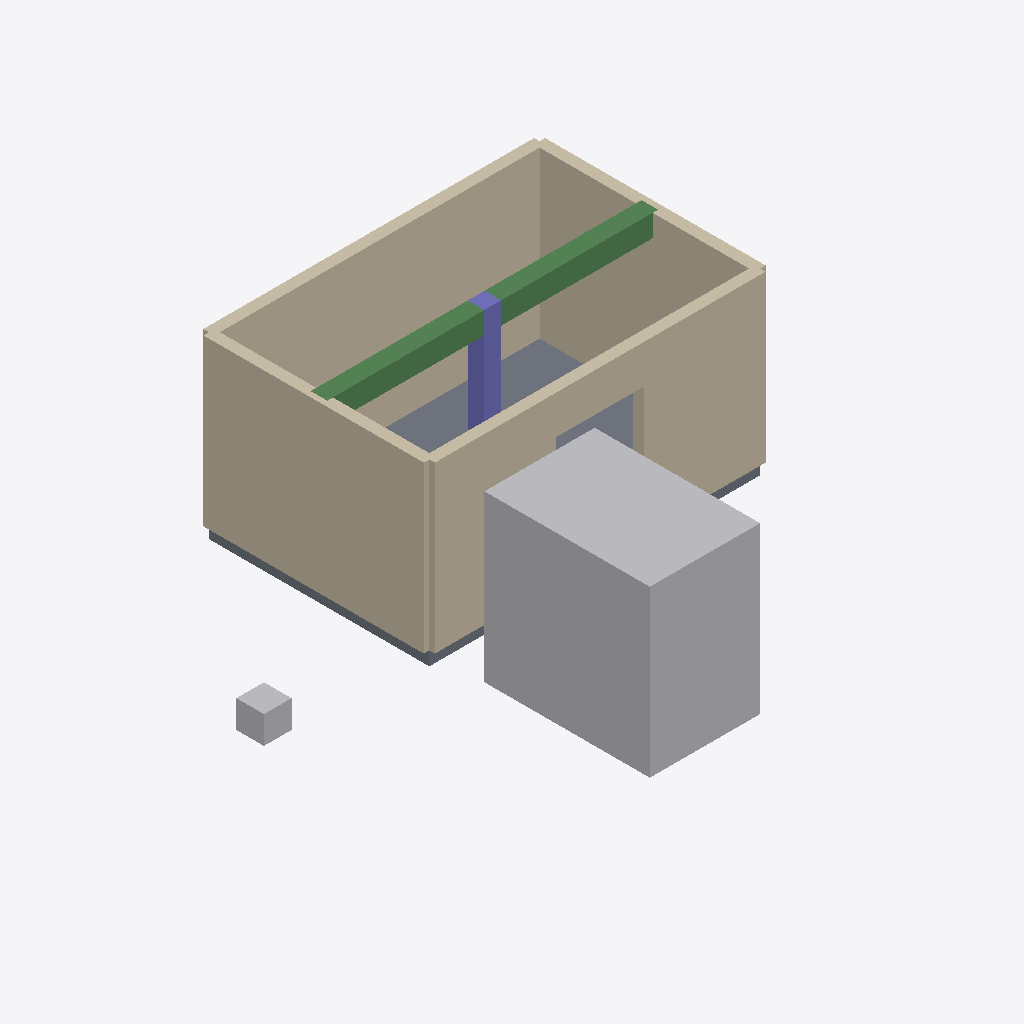
Isometric view of an IFC building model (IFC-SPF (STEP), schema IFC4, length unit millimetre), seen from the south-west, elements coloured by IFC class: 4 walls (beige), 2 other elements (light grey), 1 beam (green), 1 slab (grey), 1 column (violet).
Extent 9.1 m × 8.1 m × 3.2 m (x, y, z). Storeys (1): EG at 0.00 m. Elements (10): 4 IfcWall, 2 IfcBuildingElementProxy, 1 IfcBeam, 1 IfcColumn, 1 IfcFurnishingElement, 1 IfcSlab.

HEADER;
FILE_DESCRIPTION((''),'2;1');
FILE_NAME('Referenz.ifc','ZTT',(''),(''),'KosmoOrbit V1','KosmoOrbit V1','');
FILE_SCHEMA(('IFC4'));
ENDSEC;
DATA;
#11=IFCPROJECT('(GUID)',$,'Referenz',$,$,$,$,(#5),#10);
#13=IFCSITE('(GUID)',$,'Parzelle',$,$,#12,$,$,.ELEMENT.,$,$,$,$,$);
#15=IFCBUILDING('(GUID)',$,'Referenz',$,$,#14,$,$,.ELEMENT.,$,$,$);
#21=IFCBUILDINGSTOREY('(GUID)',$,'EG',$,$,#20,$,$,.ELEMENT.,0.0);
#172=IFCBUILDINGELEMENTPROXY('(GUID)',$,'wohnen',$,$,#160,#171,$,$);
#104=IFCWALL('(GUID)',$,'Wand',$,$,#92,#103,$,.SOLIDWALL.);
#38=IFCWALL('(GUID)',$,'Wand',$,$,#26,#37,$,.SOLIDWALL.);
#87=IFCWALL('(GUID)',$,'Wand',$,$,#75,#86,$,.SOLIDWALL.);
#70=IFCWALL('(GUID)',$,'Wand',$,$,#58,#69,$,.SOLIDWALL.);
#145=IFCBEAM('(GUID)',$,'Unterzug',$,$,#133,#144,$,.BEAM.);
#118=IFCSLAB('(GUID)',$,'Decke',$,$,#106,#117,$,.FLOOR.);
#131=IFCCOLUMN('(GUID)',$,'Sttze',$,$,#119,#130,$,.COLUMN.);
#222=IFCBUILDINGELEMENTPROXY('(GUID)',$,'Test-Quader',$,$,#173,#221,$,$);
ENDSEC;
